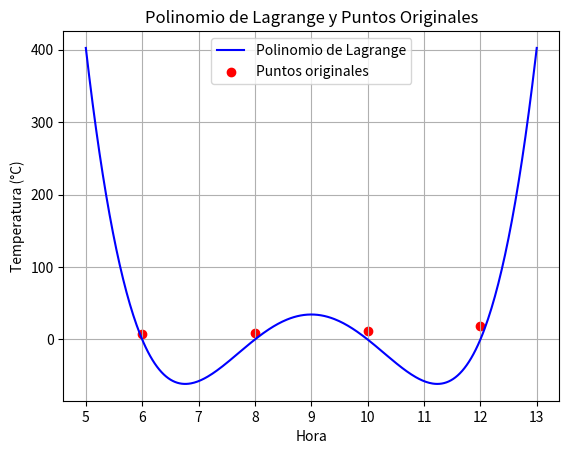

Python code for this plot:
import numpy as np
import matplotlib.pyplot as plt

# Definir el polinomio de Lagrange
def P(x):
    return (23/6)*x**4 - 138*x**3 + (5474/3)*x**2 - 10488*x + 22080

# Valores de x (horas)
x_vals = np.linspace(5, 13, 400)  # Valores de x desde 5 hasta 13 (para una gráfica más completa)

# Valores de y (temperaturas) calculados usando el polinomio de Lagrange
y_vals = P(x_vals)

# Puntos originales de la tabla
x_points = np.array([6, 8, 10, 12])
y_points = np.array([7, 9, 12, 18])

# Graficar
plt.plot(x_vals, y_vals, label='Polinomio de Lagrange', color='blue')
plt.scatter(x_points, y_points, color='red', label='Puntos originales')
plt.xlabel('Hora')
plt.ylabel('Temperatura (°C)')
plt.title('Polinomio de Lagrange y Puntos Originales')
plt.legend()
plt.grid(True)
plt.show()
